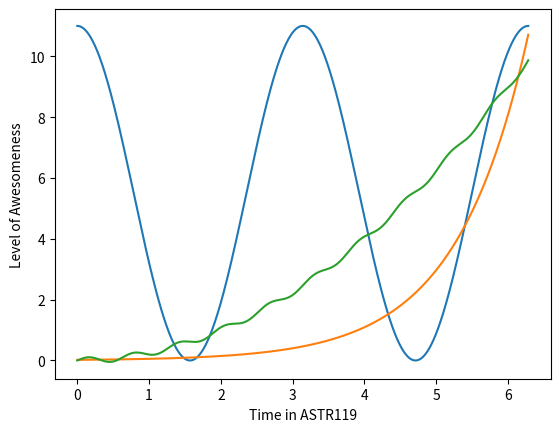

Python code for this plot:

# coding: utf-8

# In[ ]:


import numpy as np
import matplotlib.pyplot as plt


# In[ ]:


x = np.linspace(0,2*np.pi,1000)

y = (5.5)*np.cos(2*x) + 5.5
z = 0.02*np.exp(x)
w = (0.25)*(x**2) + 0.1*np.sin(10*x)


# In[ ]:


plt.plot(x,y)
plt.plot(x,z)
plt.plot(x,w)

plt.xlabel('Time in ASTR119')
plt.ylabel('Level of Awesomeness')

